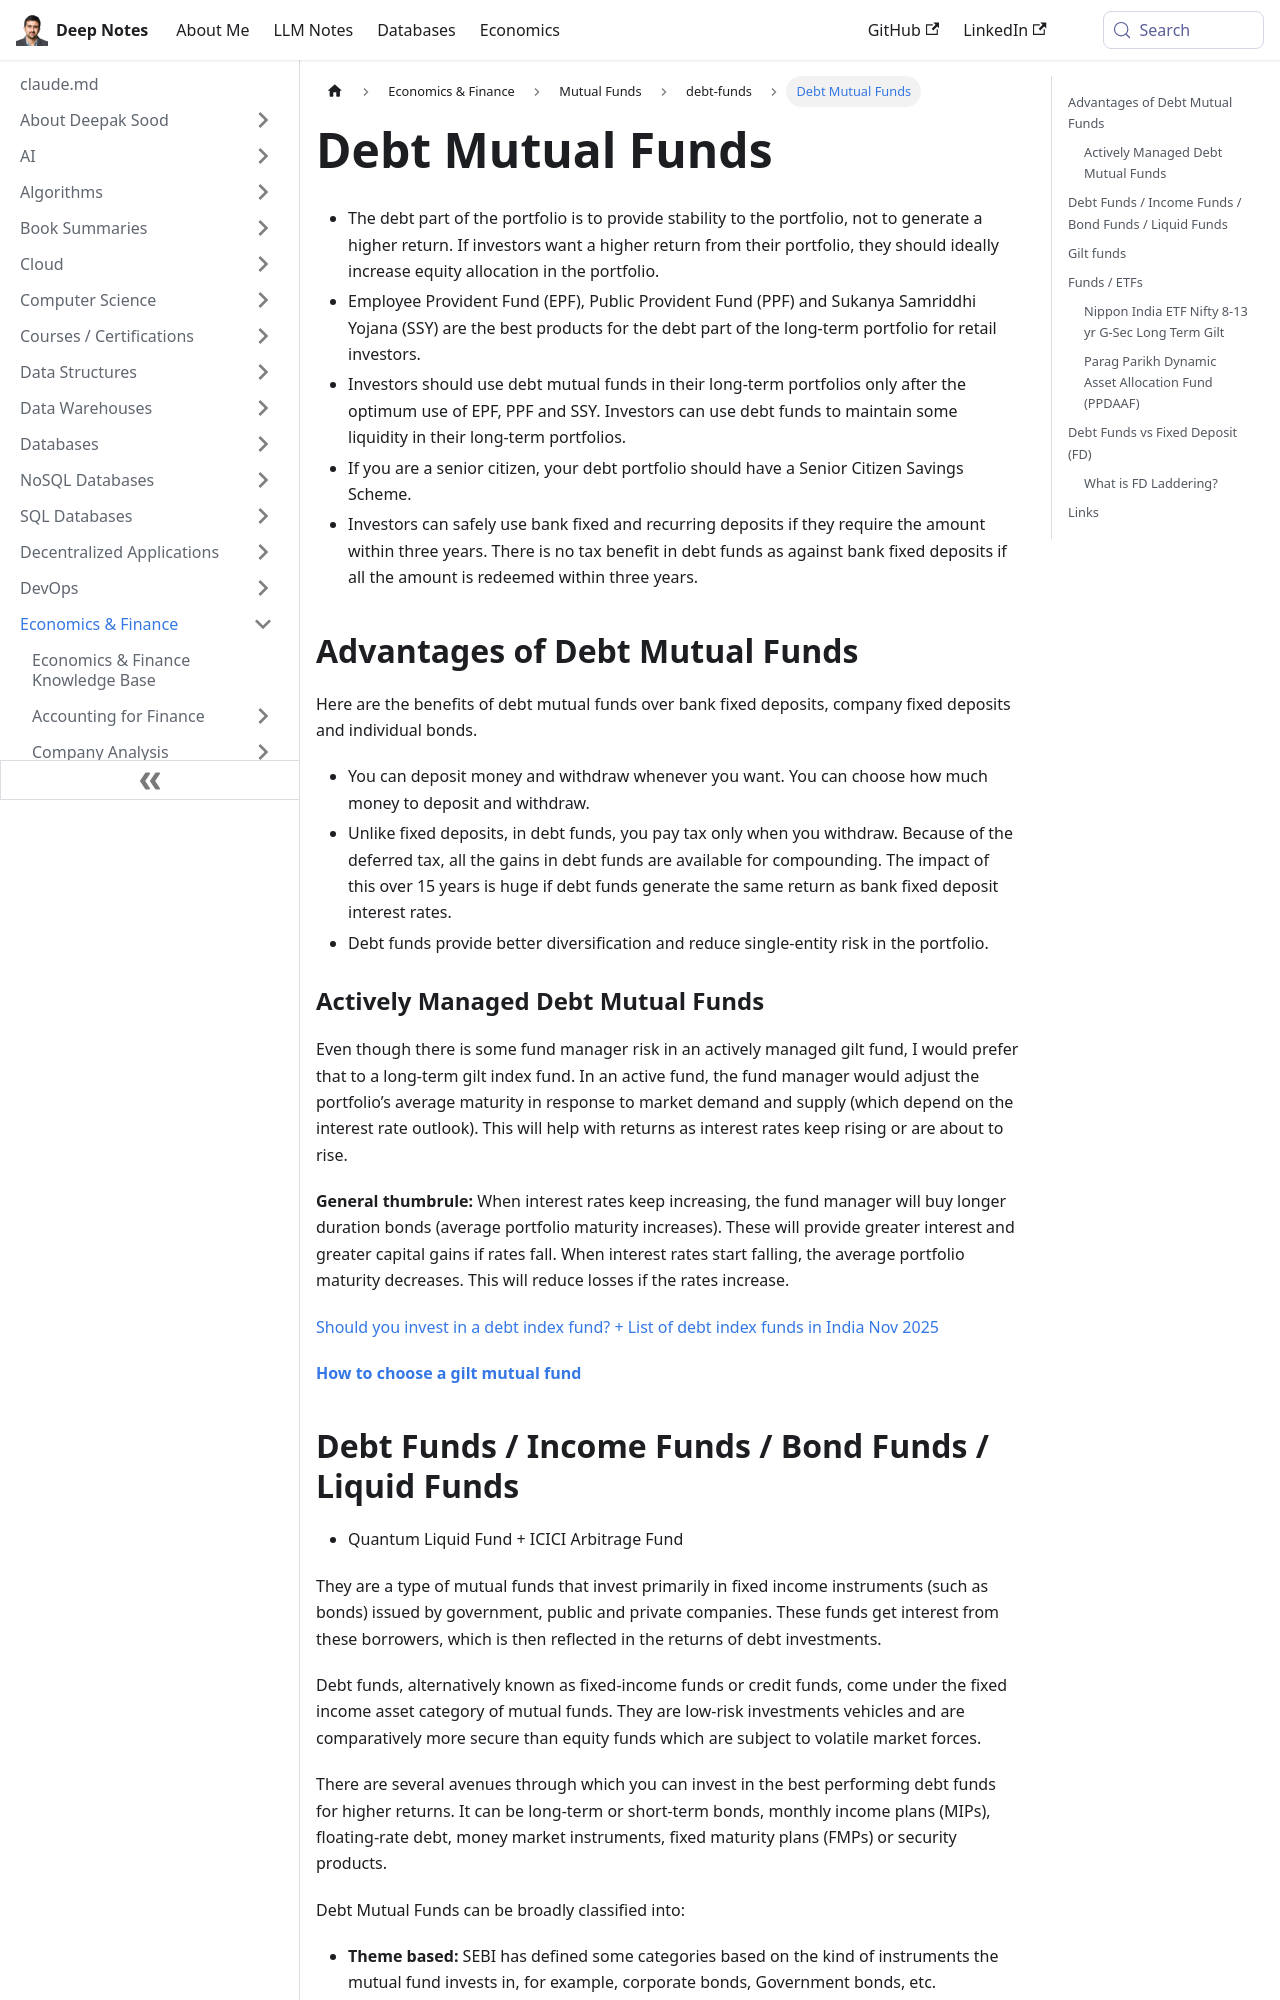

repository: deepaksood619/deepaksood619.github.io · page: economics/investment-products/debt-funds/debt-mutual-funds-overview/index.html · generator: docusaurus

---
slug: /economics/investment-products/debt-funds/debt-mutual-funds-overview
title: Debt Mutual Funds
description: Explore debt mutual funds for portfolio stability, alongside EPF, PPF, and SSY, to enhance long-term investments while maintaining liquidity.
created: 2023-03-05
updated: 2026-06-09
---
- The debt part of the portfolio is to provide stability to the portfolio, not to generate a higher return. If investors want a higher return from their portfolio, they should ideally increase equity allocation in the portfolio.
- Employee Provident Fund (EPF), Public Provident Fund (PPF) and Sukanya Samriddhi Yojana (SSY) are the best products for the debt part of the long-term portfolio for retail investors.
- Investors should use debt mutual funds in their long-term portfolios only after the optimum use of EPF, PPF and SSY. Investors can use debt funds to maintain some liquidity in their long-term portfolios.
- If you are a senior citizen, your debt portfolio should have a Senior Citizen Savings Scheme.
- Investors can safely use bank fixed and recurring deposits if they require the amount within three years. There is no tax benefit in debt funds as against bank fixed deposits if all the amount is redeemed within three years.

## Advantages of Debt Mutual Funds

Here are the benefits of debt mutual funds over bank fixed deposits, company fixed deposits and individual bonds.

- You can deposit money and withdraw whenever you want. You can choose how much money to deposit and withdraw.
- Unlike fixed deposits, in debt funds, you pay tax only when you withdraw. Because of the deferred tax, all the gains in debt funds are available for compounding. The impact of this over 15 years is huge if debt funds generate the same return as bank fixed deposit interest rates.
- Debt funds provide better diversification and reduce single-entity risk in the portfolio.

### Actively Managed Debt Mutual Funds

Even though there is some fund manager risk in an actively managed gilt fund, I would prefer that to a long-term gilt index fund. In an active fund, the fund manager would adjust the portfolio’s average maturity in response to market demand and supply (which depend on the interest rate outlook). This will help with returns as interest rates keep rising or are about to rise.

**General thumbrule:** When interest rates keep increasing, the fund manager will buy longer duration bonds (average portfolio maturity increases). These will provide greater interest and greater capital gains if rates fall. When interest rates start falling, the average portfolio maturity decreases. This will reduce losses if the rates increase.

[Should you invest in a debt index fund? + List of debt index funds in India Nov 2025](https://freefincal.com/should-you-invest-in-a-debt-index-fund-list-of-debt-index-funds-in-india-nov-2025/)

[**How to choose a gilt mutual fund**](https://freefincal.com/how-to-choose-a-gilt-mutual-fund/)
